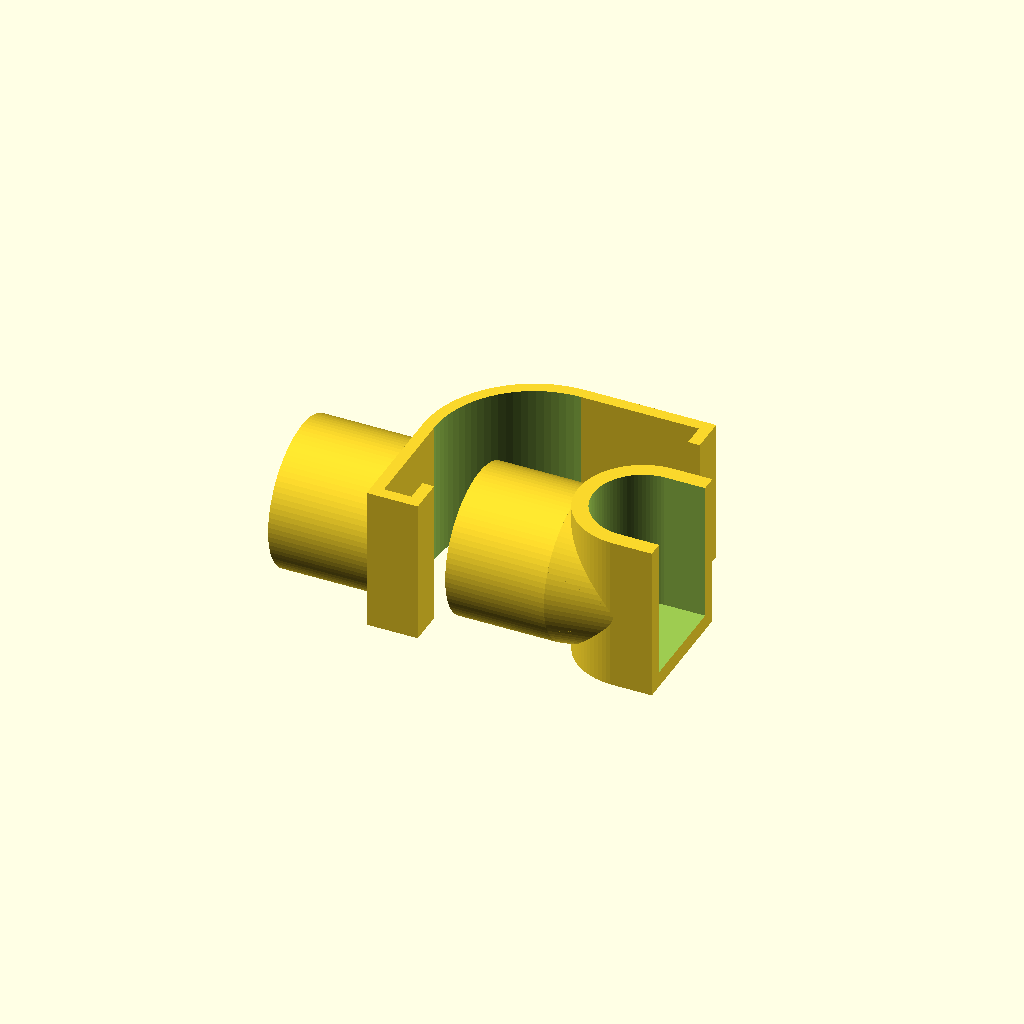
Cell 1 — every parameter at its default value.
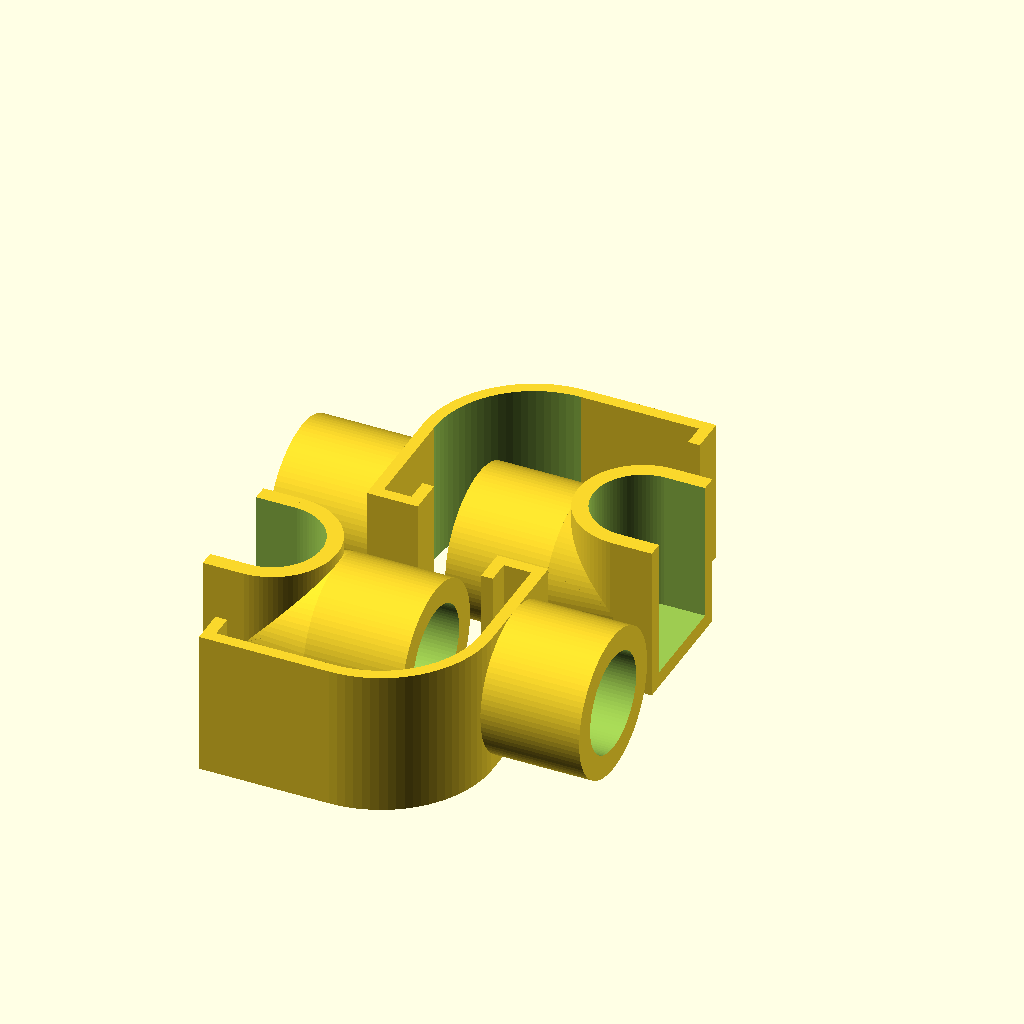
Cell 2 — part set to "fullset", the other parameters unchanged.
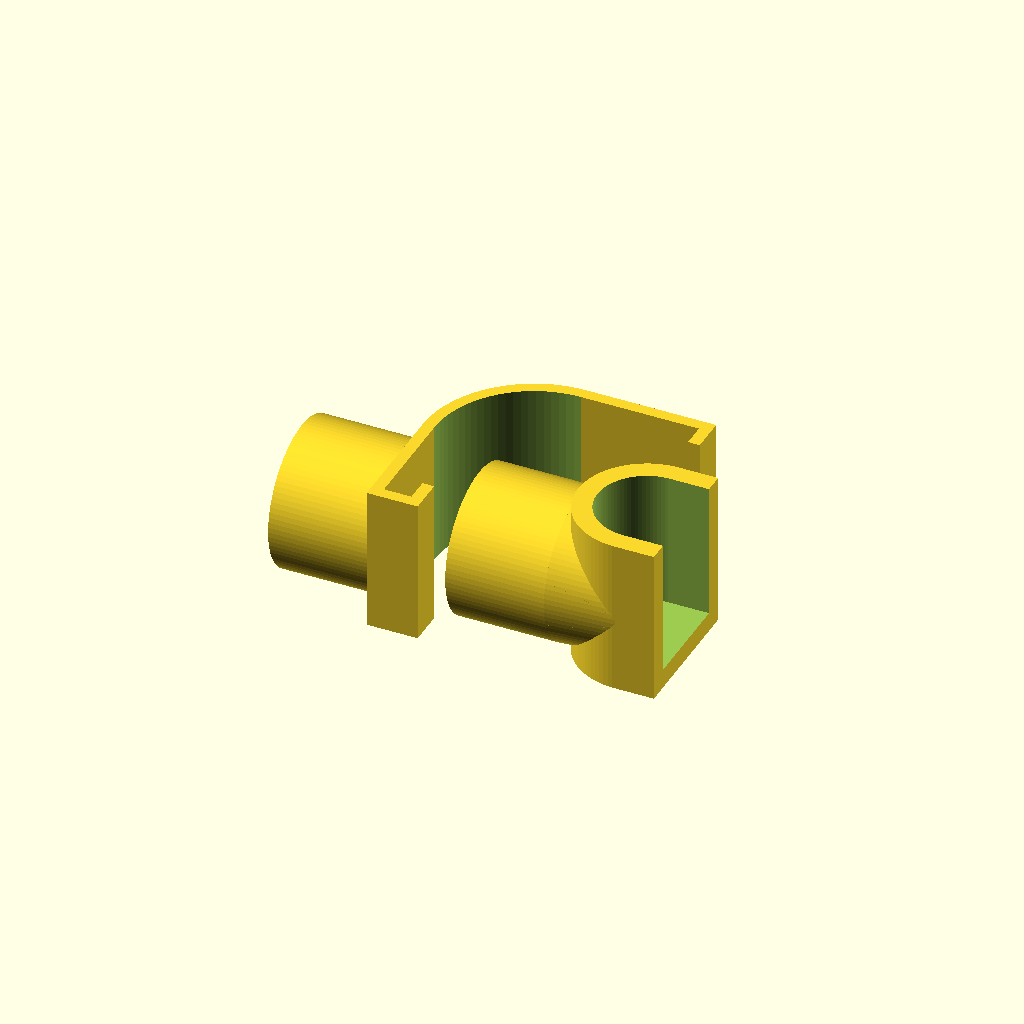
Cell 3: wall_thickness_h = 2.5 (everything else at default).
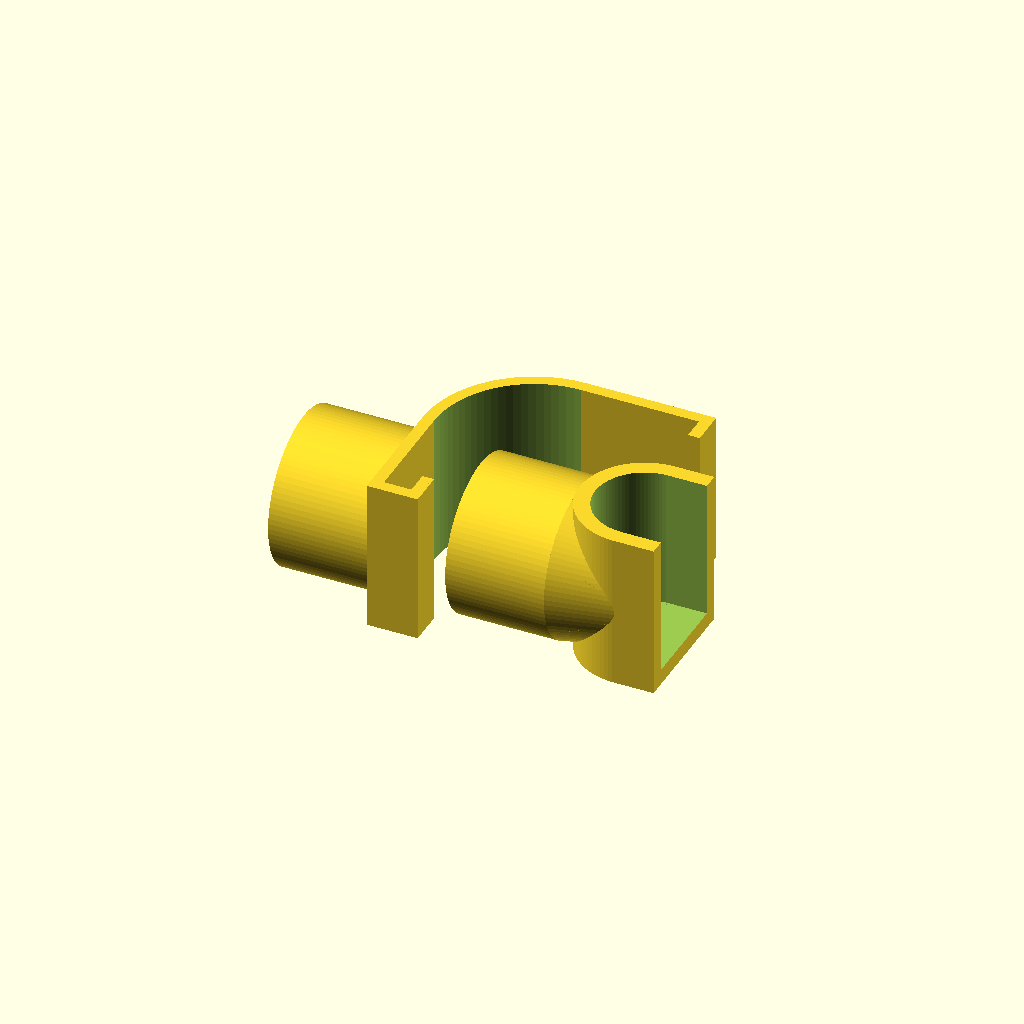
Cell 4: wall_thickness_v = 3.5 (everything else at default).
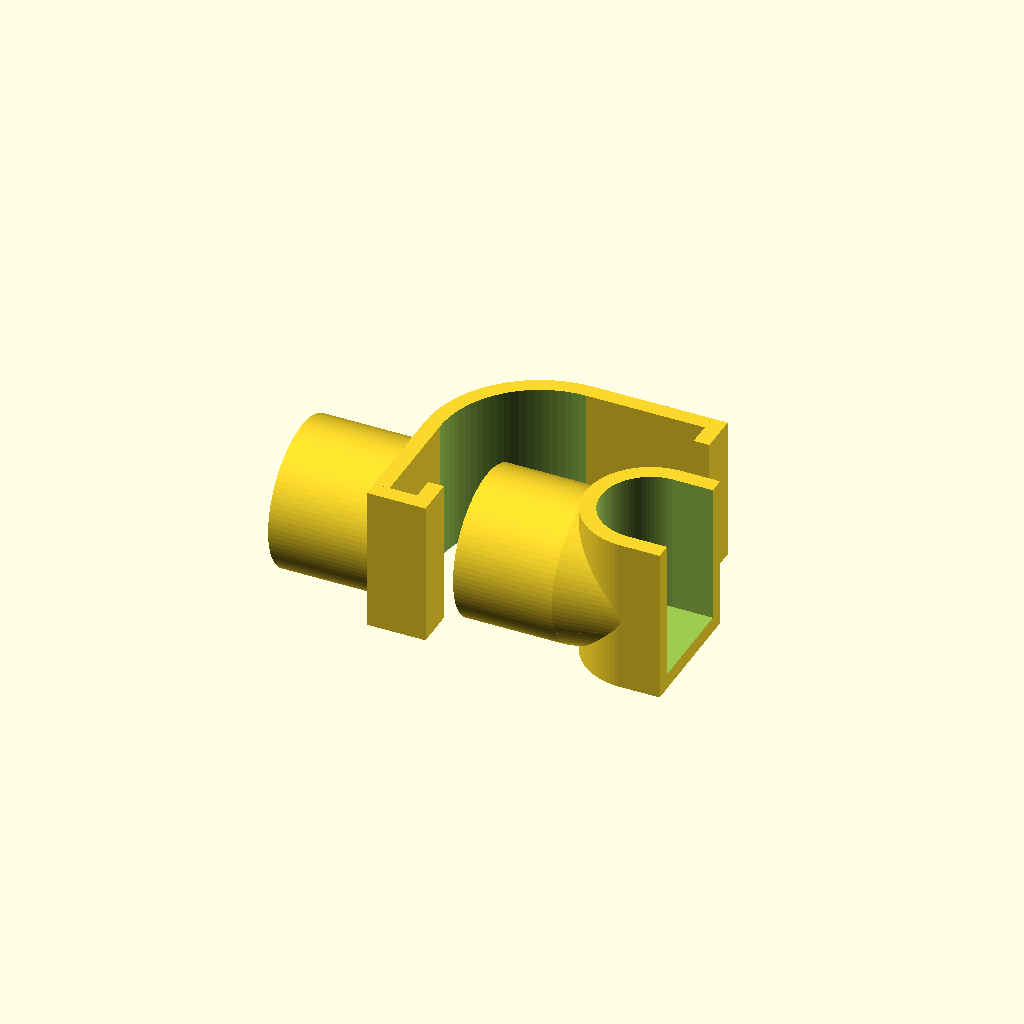
Cell 5: wall_thickness_c = 2 (everything else at default).
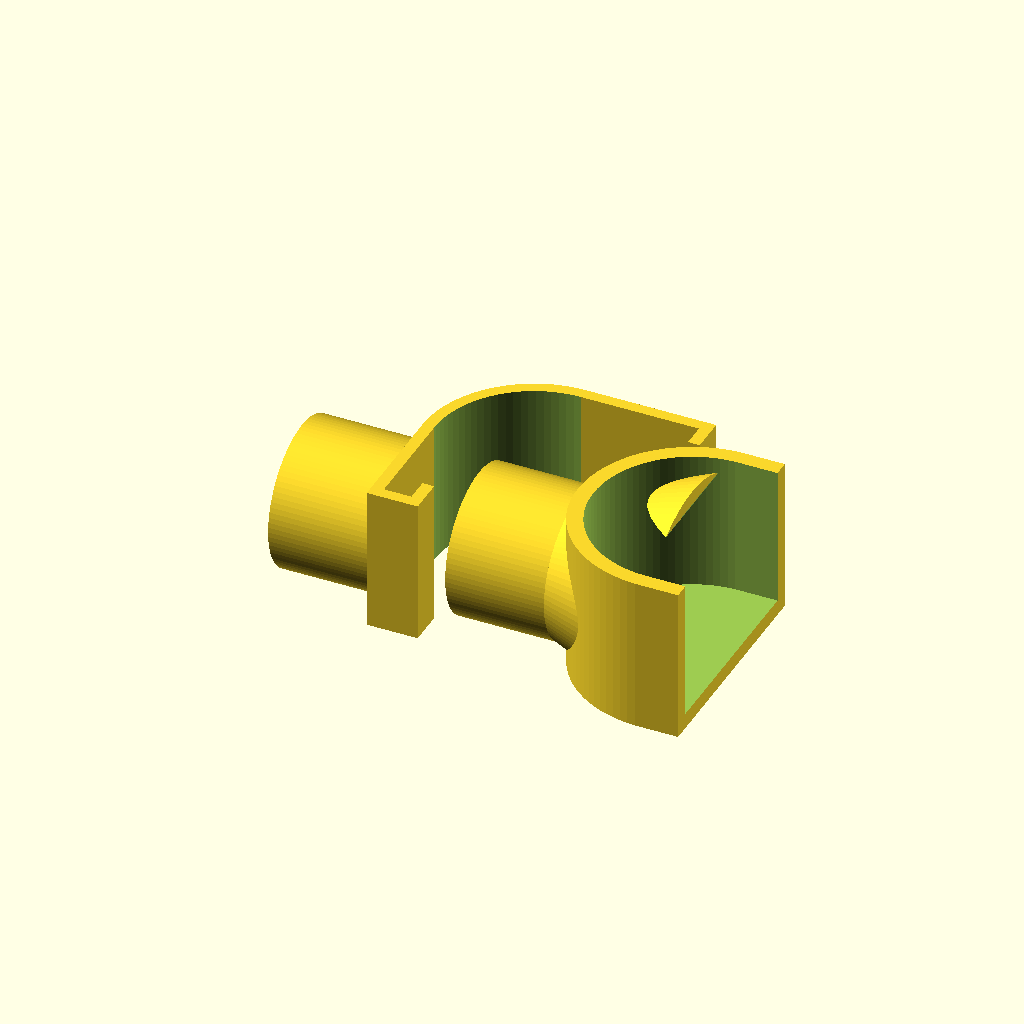
Cell 6: shaft_diameter_h = 25.2 (everything else at default).
One fixed orthographic camera (rotation 55°, 0°, 25°; colour scheme Cornfield) for every cell.
OpenSCAD source file scadFiles/731318/1959927.scad:
// M3D spool holder brackets.
//
//===========================================================================
// This spool holder was designed March 19, 2015 by Erik van de Pol. 
// It's available under the terms of the Creative Commons CC-BY-SA license 
// (http://creativecommons.org/licenses/by-sa/4.0/).
// 
// Changelog:
// V1.0   20150319 First version
// V1.0.1 20160110 Updated to make parameters show again in customizer
//===========================================================================

// preview[view:south, tilt:top]

/* [Parameters] */

// Which part would you like to see?
part = "both"; // [clip:M3D base clip only,top:Axle holder only,both:Clip and axle holder,fullset:Full set of parts]

// Horizontal axle diameter in mm. This is where the spools rest on, and needs to be 6.25" in length.
shaft_diameter_h = 12.6; 
// Vertical shaft diameter in mm. These connect the top and bottom parts. These should be at least 3" in length, and can be taller to accomodate larger spool sizes.
shaft_diameter_v = 12.6;

// Wall thickness for horizontal axle in mm. 
wall_thickness_h = 2; //[1.5,2,2.5,3,3.5,4]

// Wall thickness for vertical shaft in mm. This endures most of the stress, so recommended to not make this too thin.
wall_thickness_v = 3; //[1.5,2,2.5,3,3.5,4]

//Wall thickness for base clip. 1.5mm is a good starting value, as it allows for some flexibility to be able to put the clip on and off.
wall_thickness_c = 1.5; //[1,1.5,2,2.5,3]

// Cradle wall height for horizontal shaft in mm.
// This is the wall height for the horizontal axle cradle. You may want to increase this for larger axle diameters.
cradle_height = 5;

// Minimum contact area for horizontal shaft in mm.
// This can be useful for very thin horizontal axles, and ensures that there's enough area for the axle to rest on.
min_length_h = 20;


/*[Hidden]*/

// the following are computed
shaft_depth = max(wall_thickness_v * 2 + shaft_diameter_v, min_length_h);

print_part();

module print_part() {
	if (part == "clip") {
		clip_part_oriented();
	} else if (part == "top") {
		top_part_oriented();
	} else if (part == "both") {
		both();
	} else if (part == "fullset") {
		full_set();
	} else {
		both();
	}
}

module full_set()
{
  rotate([0,0,180]) both();
  both();
}

module both()
{
  translate([-12.75,wall_thickness_v + shaft_diameter_v/2 + 2.5,0]) {
    rotate([0,0,90]) clip_part_oriented();
    translate([7 + wall_thickness_c*2,0,0]) top_part_oriented();
  }
}

module clip_part_oriented()
{
  union() {
    translate([0,0,shaft_diameter_v/2 + wall_thickness_v]) {
      rotate([-90,0,0]) {
        bottom_v();
      }
    }
    bottom_contour();
  }
}

module bottom_v()
{
  difference() {
    cylinder(r=shaft_diameter_v/2 + wall_thickness_v, shaft_diameter_v, h=shaft_diameter_v,$fn=90);
    translate([0,0,-0.1]) {
      cylinder(r=shaft_diameter_v/2, shaft_diameter_v, h=shaft_diameter_v + 0.2,$fn=90);
    }
  }
}

module bottom_contour() {
  //
  //  --------_
  // |  _____  \
  // | |w b   \  \
  // | |_     r\  \
  // |___|      \  |
  //           a|  |
  //         ___|  |
  //        |______|
  // a = 15.1
  // b = 13.75
  // r = 12.75
  // w = 3.5
  //
  translate([13.75+wall_thickness_c-wall_thickness_v-shaft_diameter_v/2,-12.75-wall_thickness_c+0.01,0]) 
  union() {
    // lip under
    translate([-13.73-wall_thickness_c,9.25-wall_thickness_c,0]) cube([wall_thickness_c+3, wall_thickness_c,shaft_diameter_v + wall_thickness_v*2]);    
    // lip side
    translate([-13.74-wall_thickness_c,9.25-wall_thickness_c,0]) cube([wall_thickness_c, wall_thickness_c*2+3.5,shaft_diameter_v + wall_thickness_v*2]);    
    // top
    translate([-13.75,12.75,0]) cube([13.75,wall_thickness_c, shaft_diameter_v + wall_thickness_v*2]);
    // curve
    intersection() {
      cube([12.75+wall_thickness_c+0.2,12.75+wall_thickness_c+0.2,shaft_diameter_v + wall_thickness_v*2 + 0.2]);
      difference() {
        cylinder(r=12.75+wall_thickness_c,h=shaft_diameter_v + wall_thickness_v*2,$fn=90);
        translate([0,0,-0.1]) cylinder(r=12.75,h=shaft_diameter_v + wall_thickness_v*2 + 0.2, $fn=90);
      }
    }
    // side
    translate([12.75,-15.1,0]) cube([wall_thickness_c, 15.1, shaft_diameter_v + wall_thickness_v*2]);
    // lower lip
    translate([9.75,-15.09-wall_thickness_c,0]) cube([3+wall_thickness_c, wall_thickness_c, shaft_diameter_v + wall_thickness_v*2]);
    
  }
}

module top_part_oriented()
{
  rotate([180,-90,0]) {
    translate([wall_thickness_v+shaft_diameter_v/2,0,0]) {
      top_part();
    }
  }
}

module top_part()
{
  difference() {
    union() {
      top_v();
      translate([-shaft_diameter_v/2 - wall_thickness_v,0, shaft_diameter_h/2 + wall_thickness_h + shaft_diameter_v]) {
        rotate([0,90,0]) {        
          top_h_out();
        }
      }
    }   
    translate([-shaft_diameter_v/2 - wall_thickness_v,0, shaft_diameter_h/2 + wall_thickness_h + shaft_diameter_v]) {
      rotate([0,90,0]) {
        top_h_in();
      }
    }
  }
}

module top_v()
{
  difference() {
    union() {
      cylinder(r=shaft_diameter_v/2 + wall_thickness_v, shaft_diameter_v, h=shaft_diameter_v,$fn=90);
      translate([0,0,shaft_diameter_v]) {
        cylinder(r1=shaft_diameter_v/2 + wall_thickness_v,r2=shaft_diameter_h/2 + wall_thickness_h, shaft_diameter_v, h=wall_thickness_h+shaft_diameter_h/2,$fn=90);
      }
    }
    translate([0,0,-0.1]) {
      cylinder(r=shaft_diameter_v/2, shaft_diameter_v, h=shaft_diameter_v + 0.1,$fn=90);
    }
  }
}

module top_h_out() {
  intersection() {
    union() {
      cylinder(r=shaft_diameter_h/2 + wall_thickness_h,h=shaft_depth,$fn=90);
      scale([cradle_height, shaft_diameter_h+wall_thickness_h*2, shaft_depth]) translate([-0.5,0,0.5]) cube(1,center=true);
    }
    translate([-cradle_height,0,0]) scale([shaft_diameter_h/2 + wall_thickness_h + cradle_height,shaft_diameter_h + wall_thickness_h*2,shaft_depth]) translate([0,-0.5,0]) cube(1);
  }
}

module top_h_in() 
{
  translate([0,0,wall_thickness_h]) {
    union() {
      cylinder(r=shaft_diameter_h/2,h=shaft_depth,$fn=90);
      scale([cradle_height+0.1, shaft_diameter_h, shaft_depth+0.1]) translate([-0.5,0,0.5]) cube(1,center=true);
    }
  }
}
Parameter table extracted from the source (name, type, default, range or options):
part: string, default "both", options "clip", "top", "both", "fullset"
shaft_diameter_h: number, default 12.6
shaft_diameter_v: number, default 12.6
wall_thickness_h: number, default 2, options 1.5, 2, 2.5, 3, 3.5, 4
wall_thickness_v: number, default 3, options 1.5, 2, 2.5, 3, 3.5, 4
wall_thickness_c: number, default 1.5, options 1, 1.5, 2, 2.5, 3
cradle_height: number, default 5
min_length_h: number, default 20
